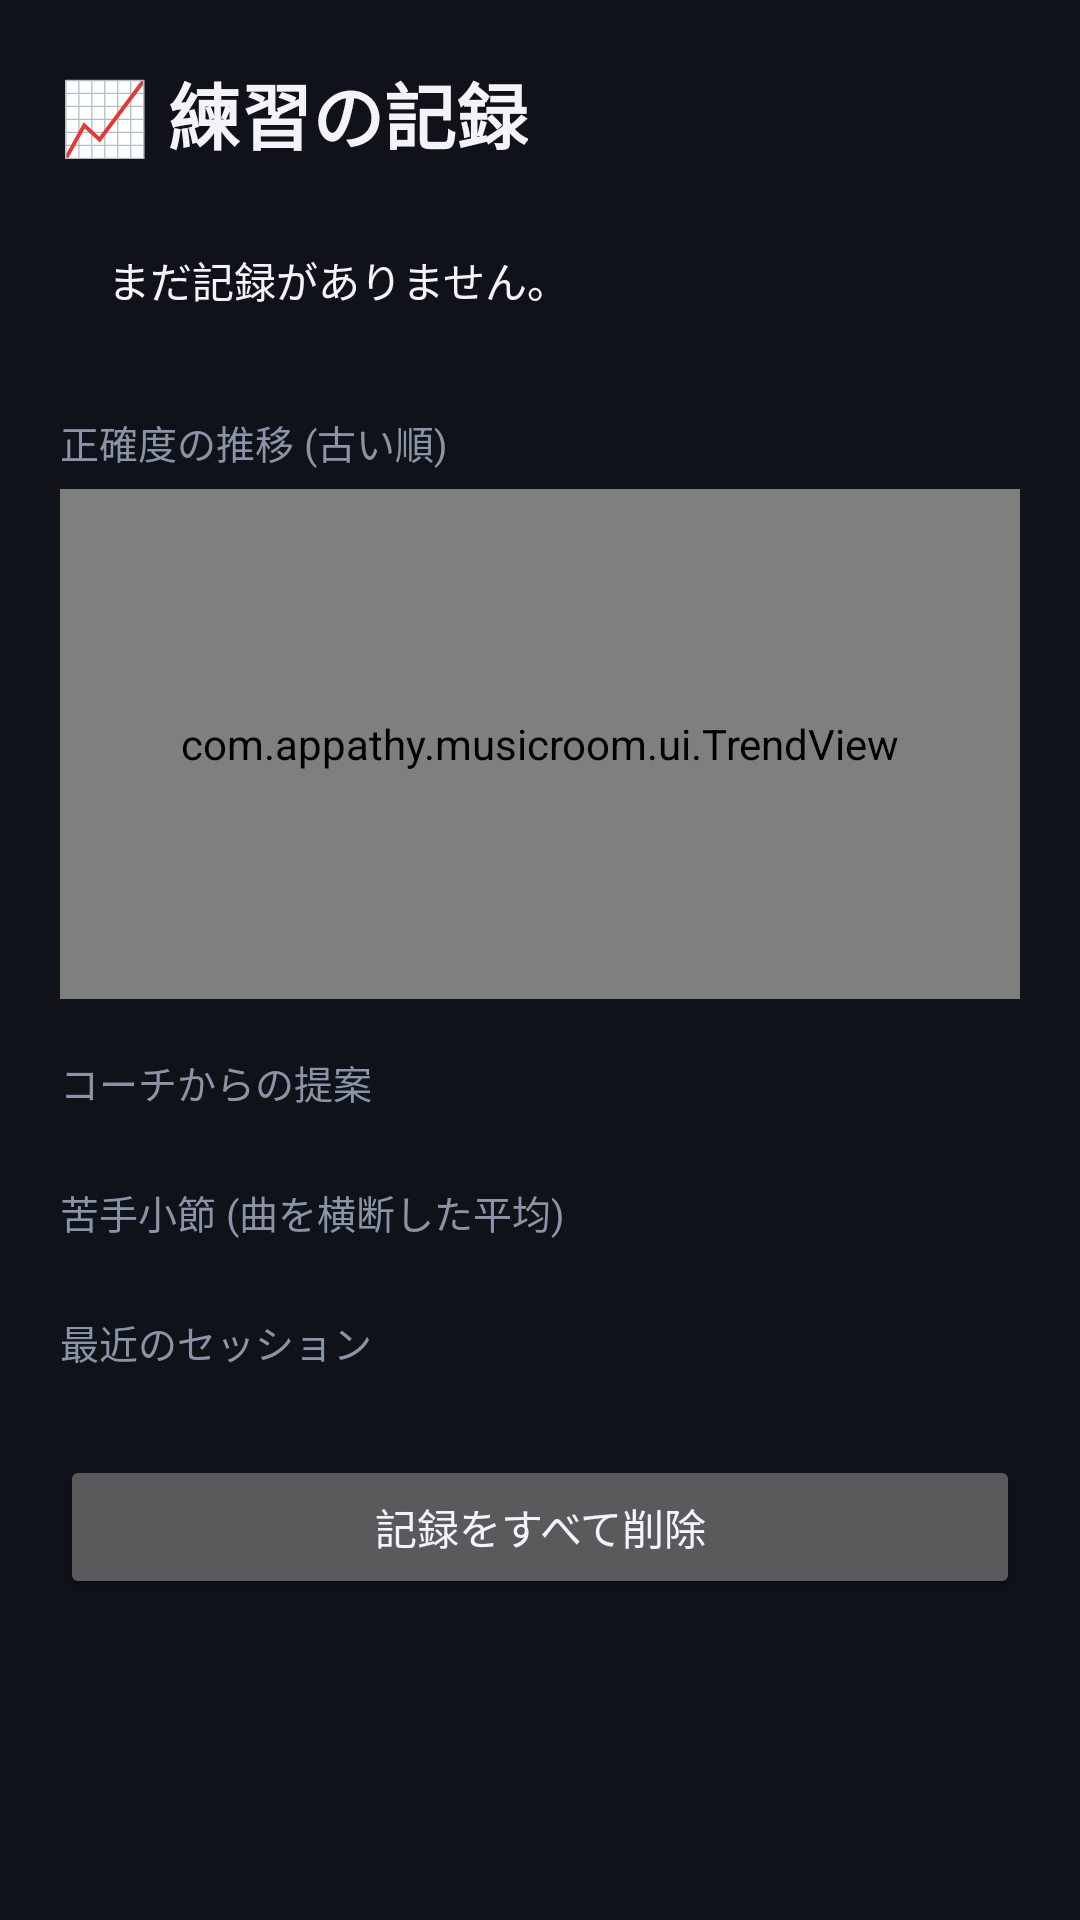

Reconstruct the res/layout file that produces this screen, plus the resources it refers to.
<!-- AndroidManifest.xml: application theme Theme.MusicRoom -->
<!-- res/layout/activity_history.xml -->
<?xml version="1.0" encoding="utf-8"?>
<ScrollView xmlns:android="http://schemas.android.com/apk/res/android"
    android:layout_width="match_parent"
    android:layout_height="match_parent"
    android:background="@color/bg"
    android:fillViewport="true">

    <LinearLayout
        android:layout_width="match_parent"
        android:layout_height="wrap_content"
        android:orientation="vertical"
        android:padding="20dp">

        <TextView
            android:layout_width="wrap_content"
            android:layout_height="wrap_content"
            android:text="📈 練習の記録"
            android:textColor="@color/text_primary"
            android:textSize="24sp"
            android:textStyle="bold" />

        <TextView
            android:id="@+id/textSummary"
            android:layout_width="match_parent"
            android:layout_height="wrap_content"
            android:layout_marginTop="12dp"
            android:background="@drawable/bg_card"
            android:padding="16dp"
            android:text="まだ記録がありません。"
            android:textColor="@color/text_primary"
            android:textSize="14sp" />

        <TextView
            style="@style/SectionTitle"
            android:layout_marginTop="18dp"
            android:layout_marginBottom="6dp"
            android:text="正確度の推移 (古い順)" />

        <com.appathy.musicroom.ui.TrendView
            android:id="@+id/trendView"
            android:layout_width="match_parent"
            android:layout_height="170dp"
            android:background="@drawable/bg_card" />

        <TextView
            style="@style/SectionTitle"
            android:layout_marginTop="18dp"
            android:layout_marginBottom="6dp"
            android:text="コーチからの提案" />

        <LinearLayout
            android:id="@+id/adviceArea"
            android:layout_width="match_parent"
            android:layout_height="wrap_content"
            android:orientation="vertical" />

        <TextView
            style="@style/SectionTitle"
            android:layout_marginTop="18dp"
            android:layout_marginBottom="6dp"
            android:text="苦手小節 (曲を横断した平均)" />

        <LinearLayout
            android:id="@+id/weakArea"
            android:layout_width="match_parent"
            android:layout_height="wrap_content"
            android:orientation="vertical" />

        <TextView
            style="@style/SectionTitle"
            android:layout_marginTop="18dp"
            android:layout_marginBottom="6dp"
            android:text="最近のセッション" />

        <LinearLayout
            android:id="@+id/sessionArea"
            android:layout_width="match_parent"
            android:layout_height="wrap_content"
            android:orientation="vertical" />

        <Button
            android:id="@+id/btnClear"
            android:layout_width="match_parent"
            android:layout_height="wrap_content"
            android:layout_marginTop="22dp"
            android:text="記録をすべて削除" />
    </LinearLayout>
</ScrollView>
<!-- resources referenced by this layout -->
<resources>
  <color name="bg">#0F1218</color>
  <color name="text_primary">#F2F4F8</color>
  <style name="SectionTitle">
          <item name="android:layout_width">wrap_content</item>
          <item name="android:layout_height">wrap_content</item>
          <item name="android:textColor">@color/text_secondary</item>
          <item name="android:textSize">13sp</item>
      </style>
  <style name="Theme.MusicRoom" parent="Theme.Material3.Dark.NoActionBar">
          <item name="colorPrimary">@color/accent</item>
          <item name="colorOnPrimary">#0F1218</item>
          <item name="colorSecondary">@color/accent_warm</item>
          <item name="android:colorBackground">@color/bg</item>
          <item name="android:statusBarColor" tools:targetApi="l">@color/bg</item>
          <item name="android:navigationBarColor" tools:targetApi="l">@color/bg</item>
          <item name="android:textColorPrimary">@color/text_primary</item>
          <item name="android:textColorSecondary">@color/text_secondary</item>
      </style>
  <color name="text_secondary">#8B94A7</color>
  <color name="accent">#4ECDC4</color>
  <color name="accent_warm">#FFD166</color>
</resources>
